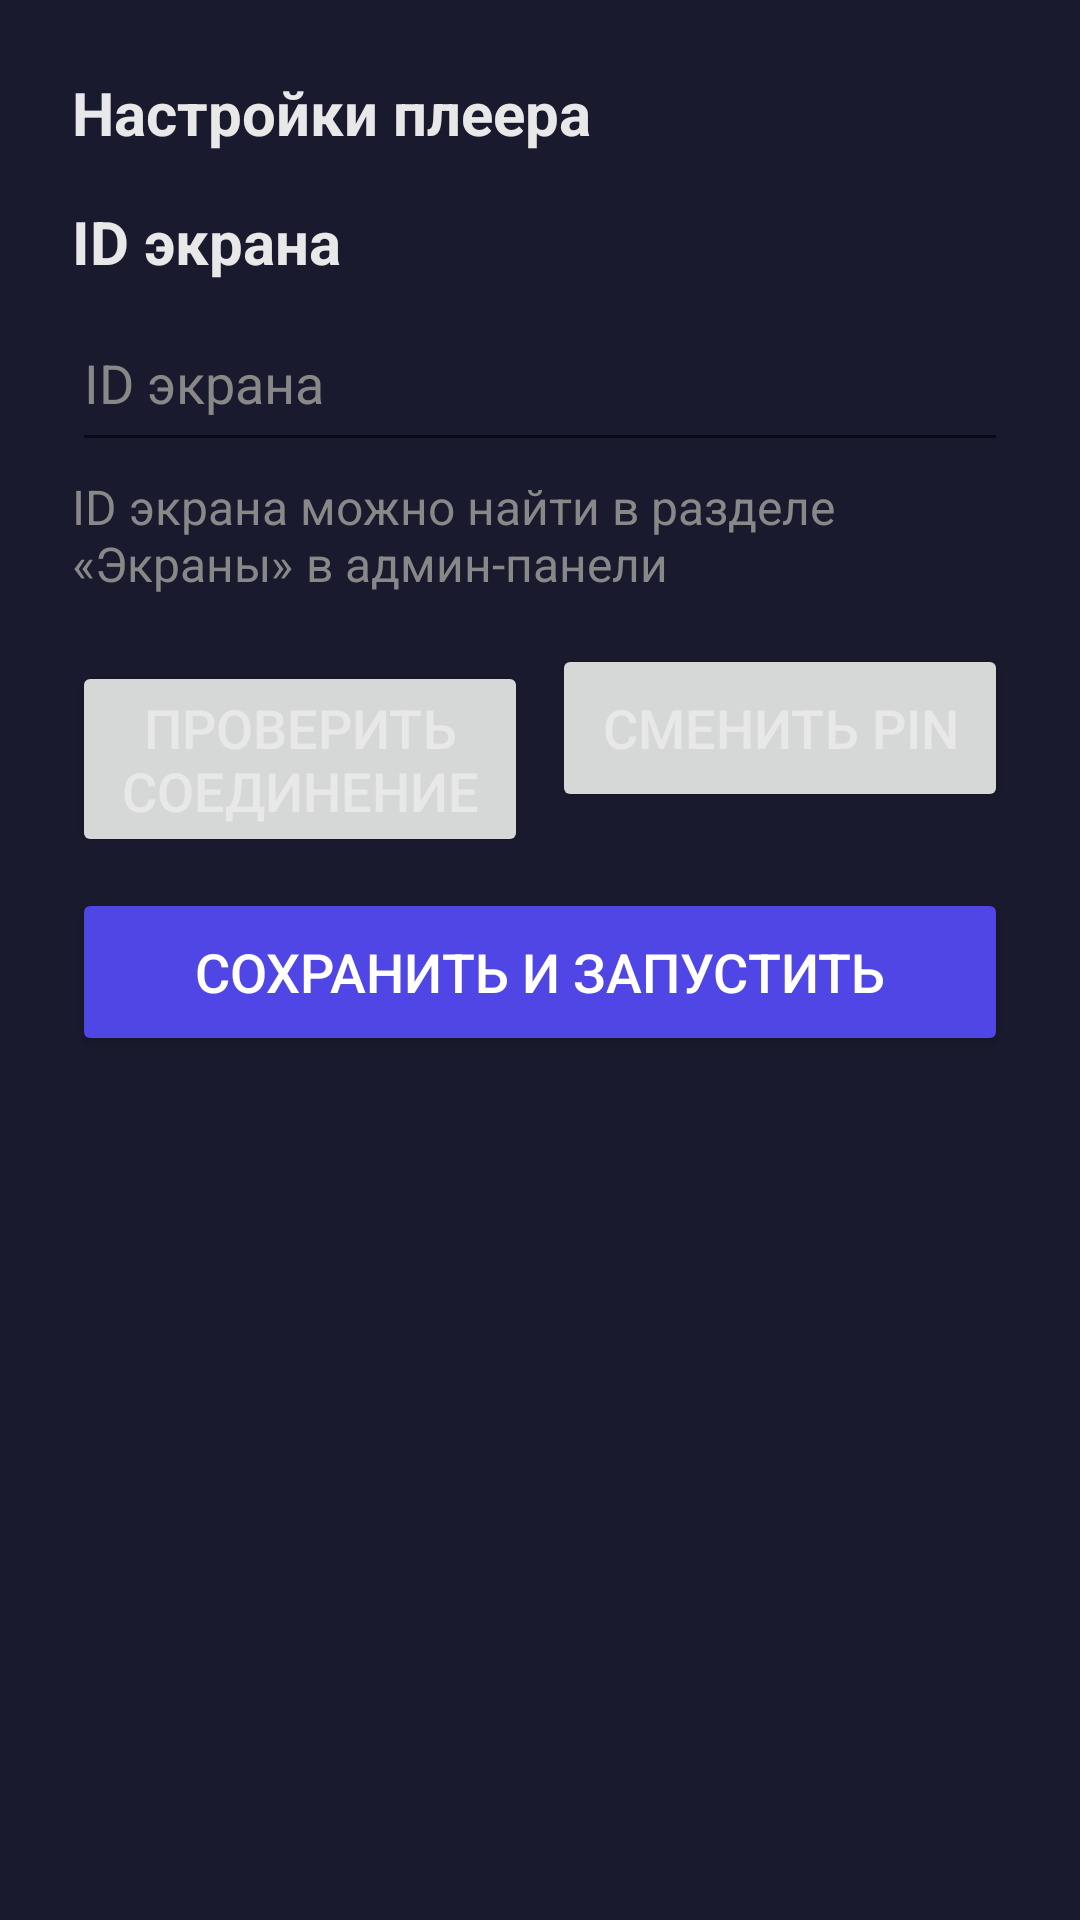

Layout XML and referenced resources for this Android screen:
<!-- AndroidManifest.xml: activity theme Theme.SettingsTV -->
<!-- res/layout/activity_settings.xml -->
<?xml version="1.0" encoding="utf-8"?>
<ScrollView xmlns:android="http://schemas.android.com/apk/res/android"
    xmlns:tools="http://schemas.android.com/tools"
    android:layout_width="match_parent"
    android:layout_height="match_parent"
    android:background="@color/settings_bg"
    android:padding="24dp">

    <LinearLayout
        android:layout_width="match_parent"
        android:layout_height="wrap_content"
        android:orientation="vertical">

        <TextView
            android:layout_width="wrap_content"
            android:layout_height="wrap_content"
            android:text="@string/settings_title"
            android:textColor="@color/settings_text"
            android:textSize="@dimen/settings_label_text_size"
            android:textStyle="bold"
            android:layout_marginBottom="16dp" />

        <TextView
            android:layout_width="wrap_content"
            android:layout_height="wrap_content"
            android:text="@string/screen_id"
            android:textColor="@color/settings_text"
            android:textSize="@dimen/settings_label_text_size"
            android:textStyle="bold" />
        <EditText
            android:id="@+id/editScreenId"
            android:layout_width="match_parent"
            android:layout_height="wrap_content"
            android:minHeight="@dimen/settings_button_min_height"
            android:hint="@string/hint_screen_id"
            android:textColor="@color/settings_text"
            android:textColorHint="@color/settings_text_hint"
            android:textSize="@dimen/settings_input_text_size"
            android:inputType="text"
            android:background="?android:attr/editTextBackground"
            android:layout_marginTop="4dp"
            android:layout_marginBottom="4dp" />
        <TextView
            android:layout_width="wrap_content"
            android:layout_height="wrap_content"
            android:text="@string/label_settings_hint"
            android:textColor="@color/settings_text_hint"
            android:textSize="@dimen/settings_hint_text_size"
            android:layout_marginBottom="16dp" />

        <LinearLayout
            android:layout_width="match_parent"
            android:layout_height="wrap_content"
            android:orientation="horizontal"
            android:layout_marginBottom="16dp">

            <Button
                android:id="@+id/btnCheckConnection"
                android:layout_width="0dp"
                android:layout_height="wrap_content"
                android:minHeight="@dimen/settings_button_min_height"
                android:layout_weight="1"
                android:text="@string/check_connection"
                android:textSize="@dimen/settings_button_text_size"
                android:textColor="@color/settings_text"
                android:layout_marginEnd="8dp" />
            <Button
                android:id="@+id/btnChangePin"
                android:layout_width="0dp"
                android:layout_height="wrap_content"
                android:minHeight="@dimen/settings_button_min_height"
                android:layout_weight="1"
                android:text="@string/change_pin"
                android:textSize="@dimen/settings_button_text_size"
                android:textColor="@color/settings_text" />
        </LinearLayout>

        <Button
            android:id="@+id/btnSaveAndLaunch"
            android:layout_width="match_parent"
            android:layout_height="wrap_content"
            android:minHeight="@dimen/settings_button_min_height"
            android:text="@string/save_and_launch"
            android:textSize="@dimen/settings_button_text_size"
            android:backgroundTint="@color/settings_accent"
            android:textColor="@android:color/white" />

        <TextView
            android:id="@+id/settingsVersionFooter"
            android:layout_width="wrap_content"
            android:layout_height="wrap_content"
            android:layout_marginTop="24dp"
            android:textColor="@color/settings_text_hint"
            android:textSize="12sp"
            tools:text="NeoFit TV 1.0 (1)" />
    </LinearLayout>
</ScrollView>
<!-- resources referenced by this layout -->
<resources>
  <color name="settings_accent">#4f46e5</color>
  <color name="settings_bg">#1a1a2e</color>
  <color name="settings_text">#E8E8E8</color>
  <color name="settings_text_hint">#888888</color>
  <dimen name="settings_button_min_height">56dp</dimen>
  <dimen name="settings_button_text_size">18sp</dimen>
  <dimen name="settings_hint_text_size">16sp</dimen>
  <dimen name="settings_input_text_size">18sp</dimen>
  <dimen name="settings_label_text_size">20sp</dimen>
  <string name="change_pin">Сменить PIN</string>
  <string name="check_connection">Проверить соединение</string>
  <string name="hint_screen_id">ID экрана</string>
  <string name="label_settings_hint">ID экрана можно найти в разделе «Экраны» в админ-панели</string>
  <string name="save_and_launch">Сохранить и запустить</string>
  <string name="screen_id">ID экрана</string>
  <string name="settings_title">Настройки плеера</string>
  <style name="Theme.SettingsTV" parent="Theme.NeoFitTV" />
  <style name="Theme.NeoFitTV" parent="Theme.AppCompat.Light.NoActionBar">
          
          <item name="colorPrimary">@color/settings_accent</item>
          <item name="colorPrimaryVariant">@color/settings_bg</item>
          <item name="colorOnPrimary">@android:color/white</item>
          
          <item name="colorSecondary">@color/settings_accent</item>
          <item name="colorSecondaryVariant">@color/settings_bg</item>
          <item name="colorOnSecondary">@android:color/black</item>
          
          <item name="android:statusBarColor">?attr/colorPrimaryVariant</item>
          
      </style>
</resources>
